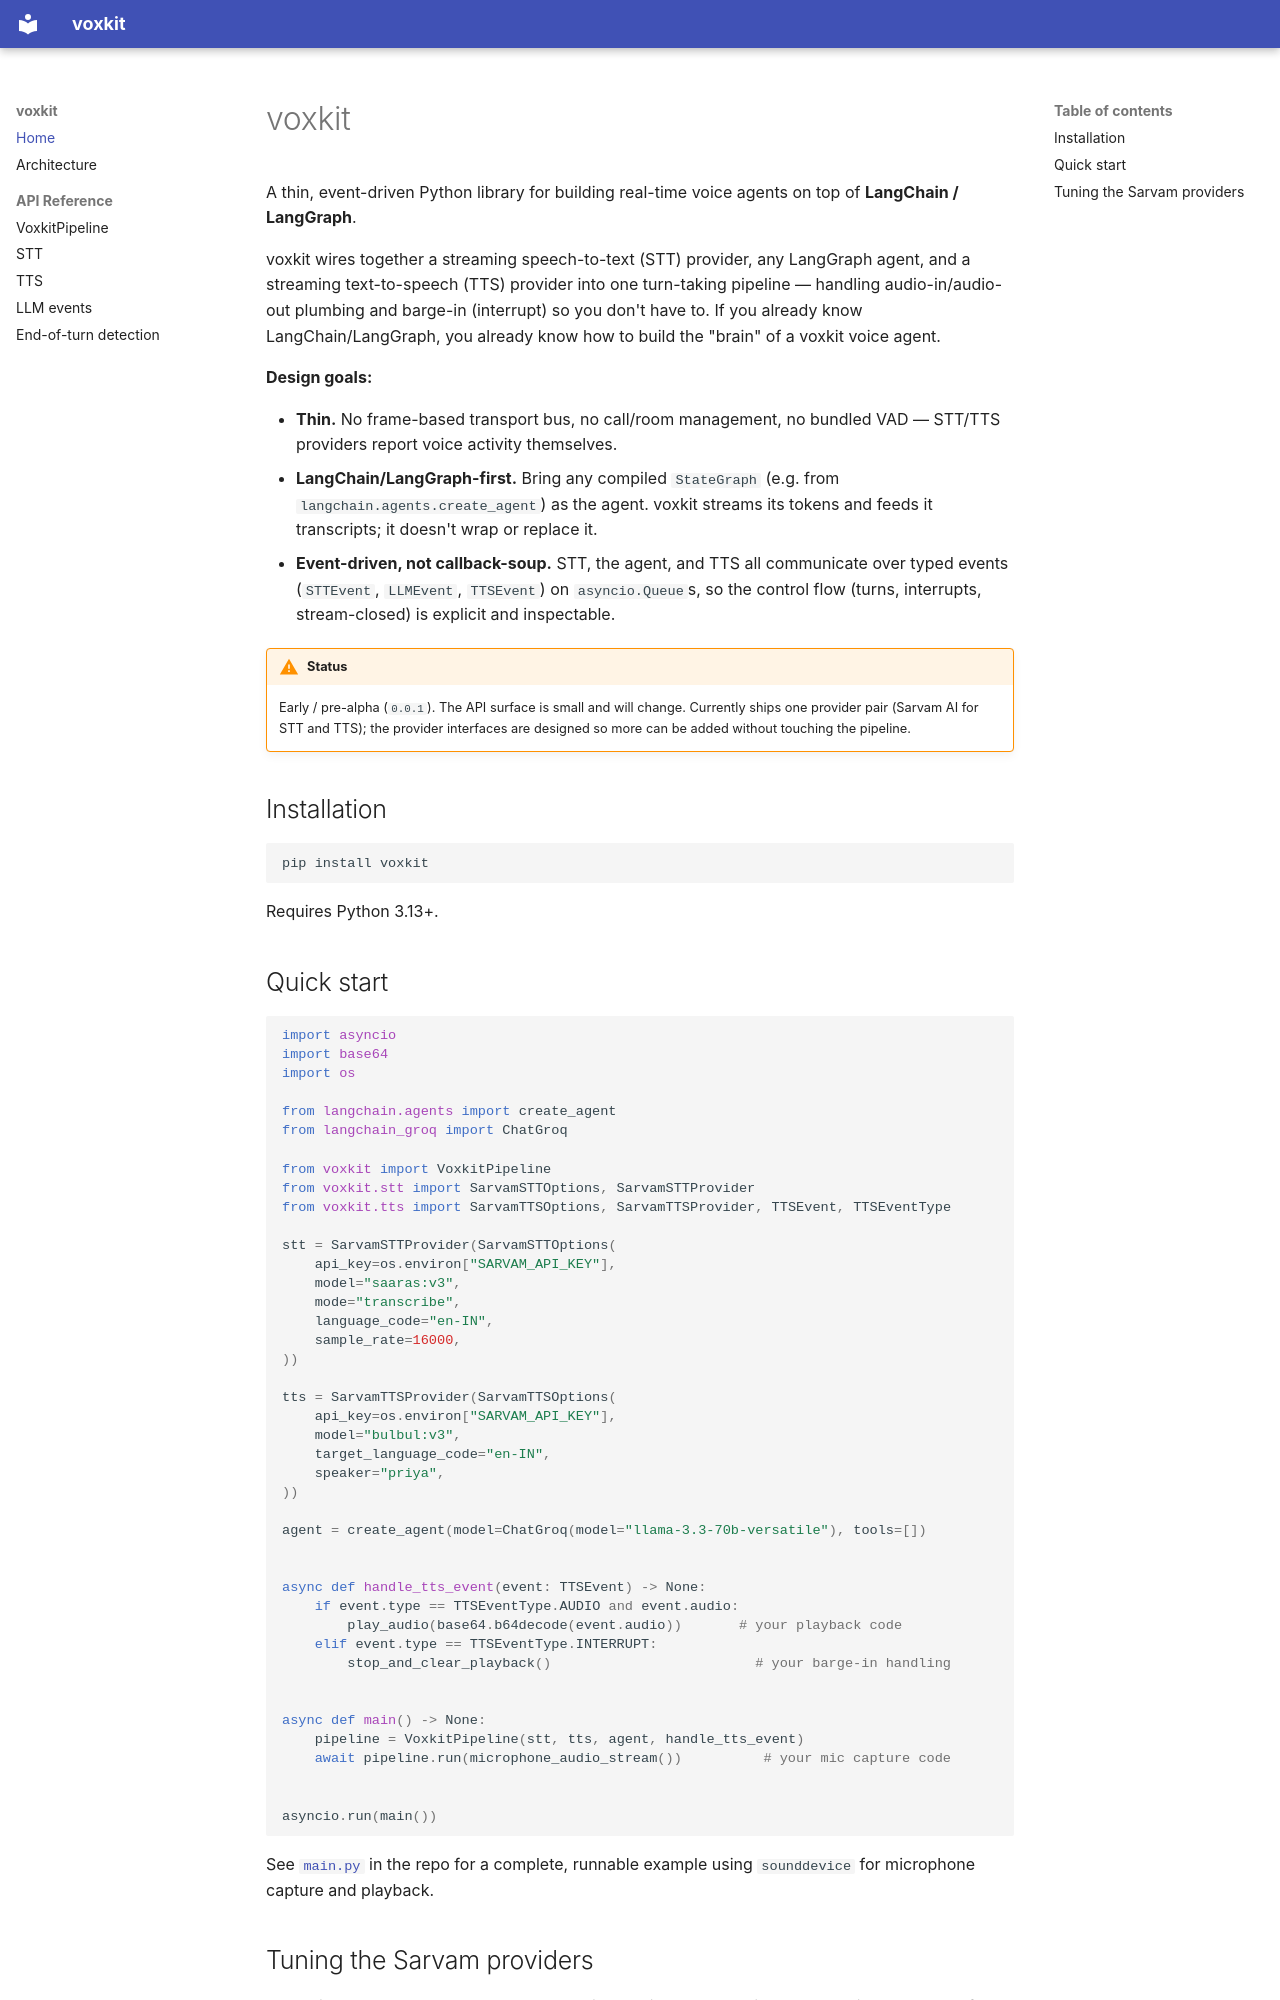

repository: sachanayush47/voxkit · page: index.html · generator: mkdocs

# voxkit

A thin, event-driven Python library for building real-time voice agents on top of **LangChain / LangGraph**.

voxkit wires together a streaming speech-to-text (STT) provider, any LangGraph agent, and a streaming text-to-speech (TTS) provider into one turn-taking pipeline — handling audio-in/audio-out plumbing and barge-in (interrupt) so you don't have to. If you already know LangChain/LangGraph, you already know how to build the "brain" of a voxkit voice agent.

**Design goals:**

- **Thin.** No frame-based transport bus, no call/room management, no bundled VAD — STT/TTS providers report voice activity themselves.
- **LangChain/LangGraph-first.** Bring any compiled `StateGraph` (e.g. from `langchain.agents.create_agent`) as the agent. voxkit streams its tokens and feeds it transcripts; it doesn't wrap or replace it.
- **Event-driven, not callback-soup.** STT, the agent, and TTS all communicate over typed events (`STTEvent`, `LLMEvent`, `TTSEvent`) on `asyncio.Queue`s, so the control flow (turns, interrupts, stream-closed) is explicit and inspectable.

!!! warning "Status"
    Early / pre-alpha (`0.0.1`). The API surface is small and will change. Currently ships one provider pair (Sarvam AI for STT and TTS); the provider interfaces are designed so more can be added without touching the pipeline.

## Installation

```bash
pip install voxkit
```

Requires Python 3.13+.

## Quick start

```python
import asyncio
import base64
import os

from langchain.agents import create_agent
from langchain_groq import ChatGroq

from voxkit import VoxkitPipeline
from voxkit.stt import SarvamSTTOptions, SarvamSTTProvider
from voxkit.tts import SarvamTTSOptions, SarvamTTSProvider, TTSEvent, TTSEventType

stt = SarvamSTTProvider(SarvamSTTOptions(
    api_key=os.environ["SARVAM_API_KEY"],
    model="saaras:v3",
    mode="transcribe",
    language_code="en-IN",
    sample_rate=16000,
))

tts = SarvamTTSProvider(SarvamTTSOptions(
    api_key=os.environ["SARVAM_API_KEY"],
    model="bulbul:v3",
    target_language_code="en-IN",
    speaker="priya",
))

agent = create_agent(model=ChatGroq(model="llama-3.3-70b-versatile"), tools=[])


async def handle_tts_event(event: TTSEvent) -> None:
    if event.type == TTSEventType.AUDIO and event.audio:
        play_audio(base64.b64decode(event.audio))       # your playback code
    elif event.type == TTSEventType.INTERRUPT:
        stop_and_clear_playback()                         # your barge-in handling


async def main() -> None:
    pipeline = VoxkitPipeline(stt, tts, agent, handle_tts_event)
    await pipeline.run(microphone_audio_stream())          # your mic capture code


asyncio.run(main())
```

See [`main.py`](https://github.com/sachanayush47/voxkit/blob/master/main.py) in the repo for a complete, runnable example using `sounddevice` for microphone capture and playback.
